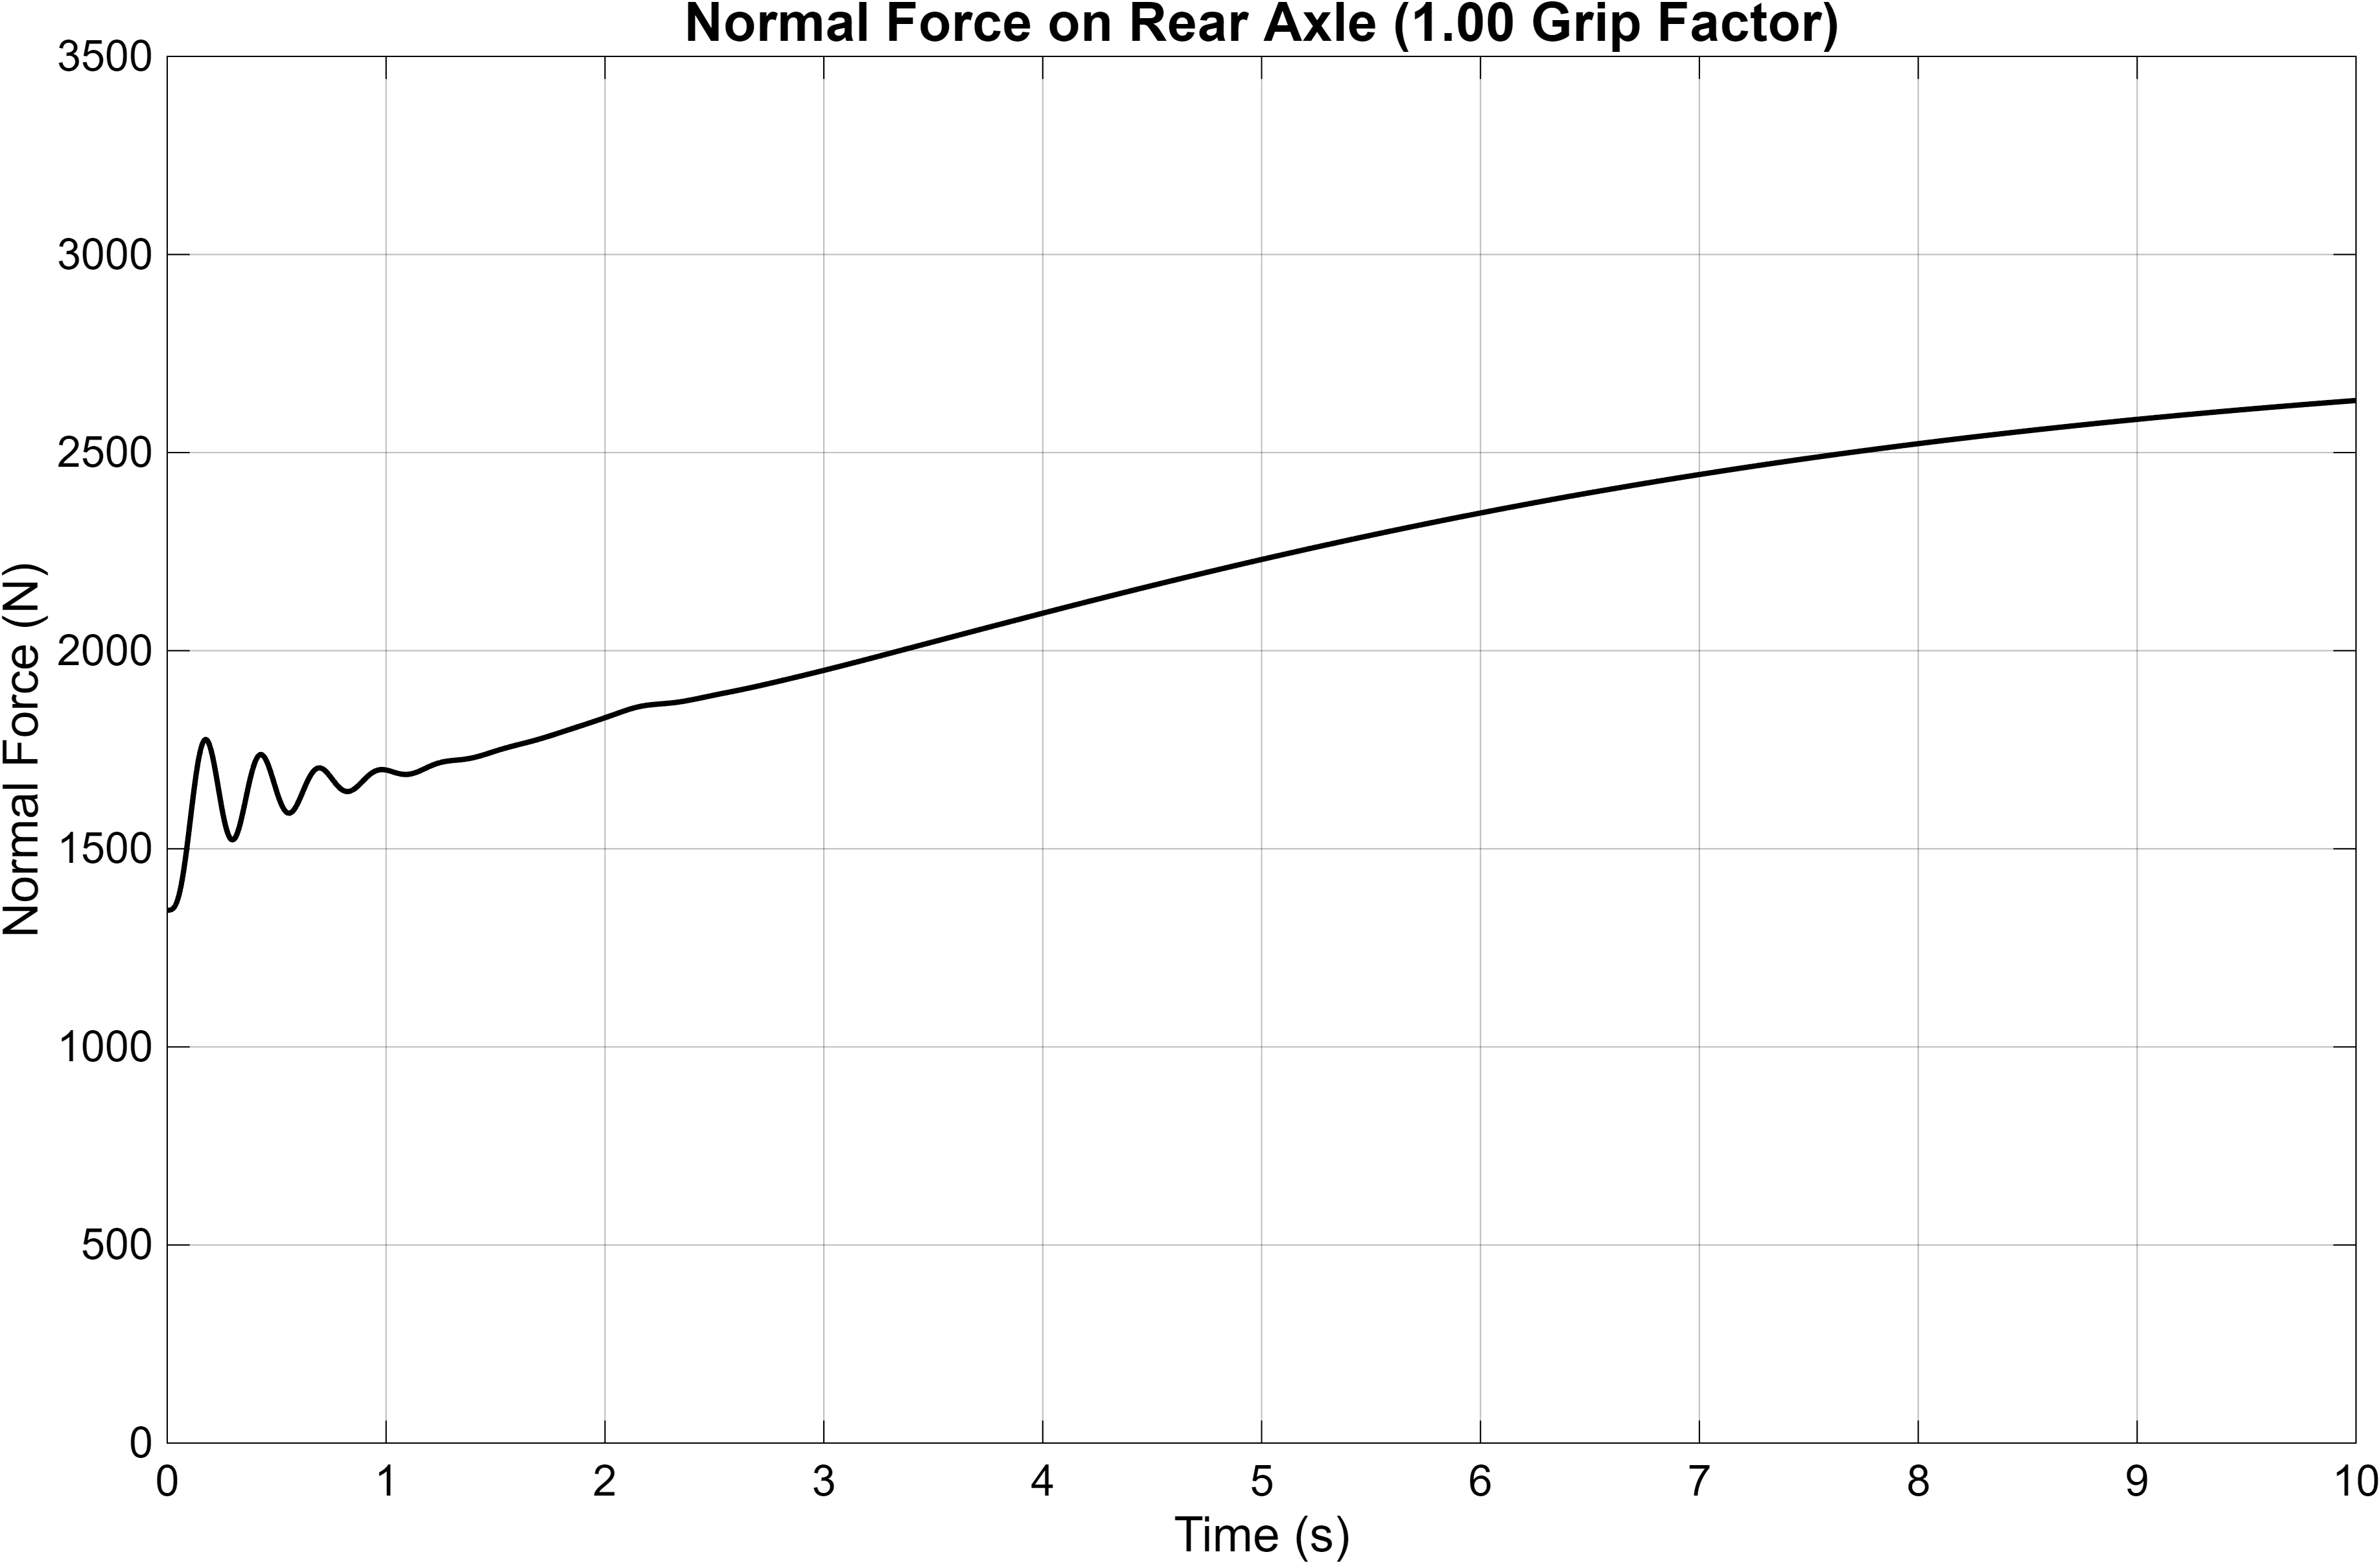

The file beside this chart, header and first rows:
Time_s, Normal_Force_N
0, 1345
1.43536367514833e-07, 1345
8.61218205088999e-07, 1345
4.44962739295983e-06, 1345
2.2391673332314e-05, 1345
0.0001121, 1345
0.0002893, 1345
0.000419, 1345
0.0005487, 1345
0.0006636, 1345
0.0007717, 1345
0.0008759, 1345
0.0009773, 1345
0.001077, 1345
0.001174, 1345
0.001271, 1345
0.001367, 1345
0.001462, 1345
0.001557, 1345
0.001652, 1345
0.001747, 1345
0.001842, 1345
0.001937, 1345
0.002033, 1345
0.00213, 1345
0.002228, 1345
0.002327, 1345
0.002429, 1345
0.002534, 1345
0.002643, 1345
0.002756, 1345
0.002876, 1345
0.003004, 1345
0.003147, 1345
0.003329, 1345
0.003465, 1345
0.003602, 1345
0.003727, 1345
0.003846, 1345
0.003962, 1345
0.004075, 1345
0.004185, 1345
0.004295, 1345
0.004403, 1345
0.004511, 1345
0.004618, 1345
0.004726, 1345
0.004833, 1345
0.004942, 1345
0.00505, 1345
0.005161, 1345
0.005272, 1345
0.005386, 1345
0.005502, 1345
0.005622, 1345
0.005747, 1345
0.005878, 1345
0.00602, 1345
0.006179, 1345
0.006357, 1345
... 2,589 more rows
